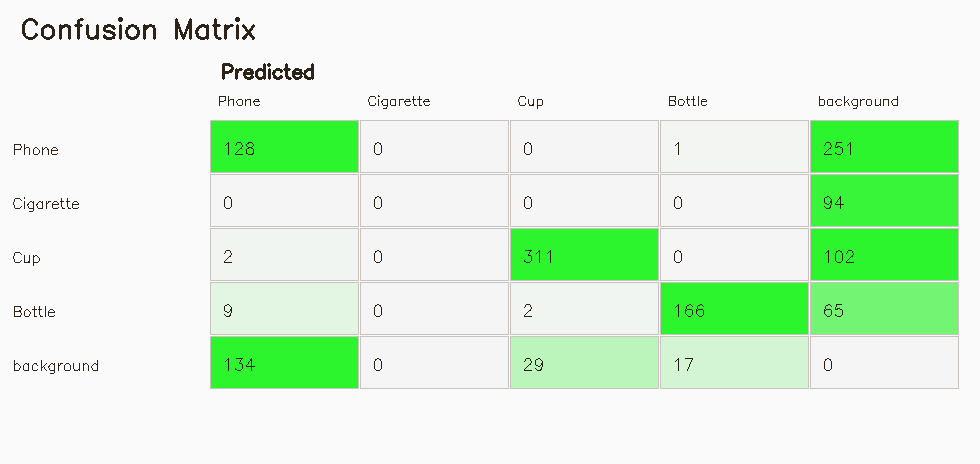

The file beside this chart, header and first rows:
actual/predicted, Phone, Cigarette, Cup, Bottle, background
Phone, 128, 0, 0, 1, 251
Cigarette, 0, 0, 0, 0, 94
Cup, 2, 0, 311, 0, 102
Bottle, 9, 0, 2, 166, 65
background, 134, 0, 29, 17, 0
